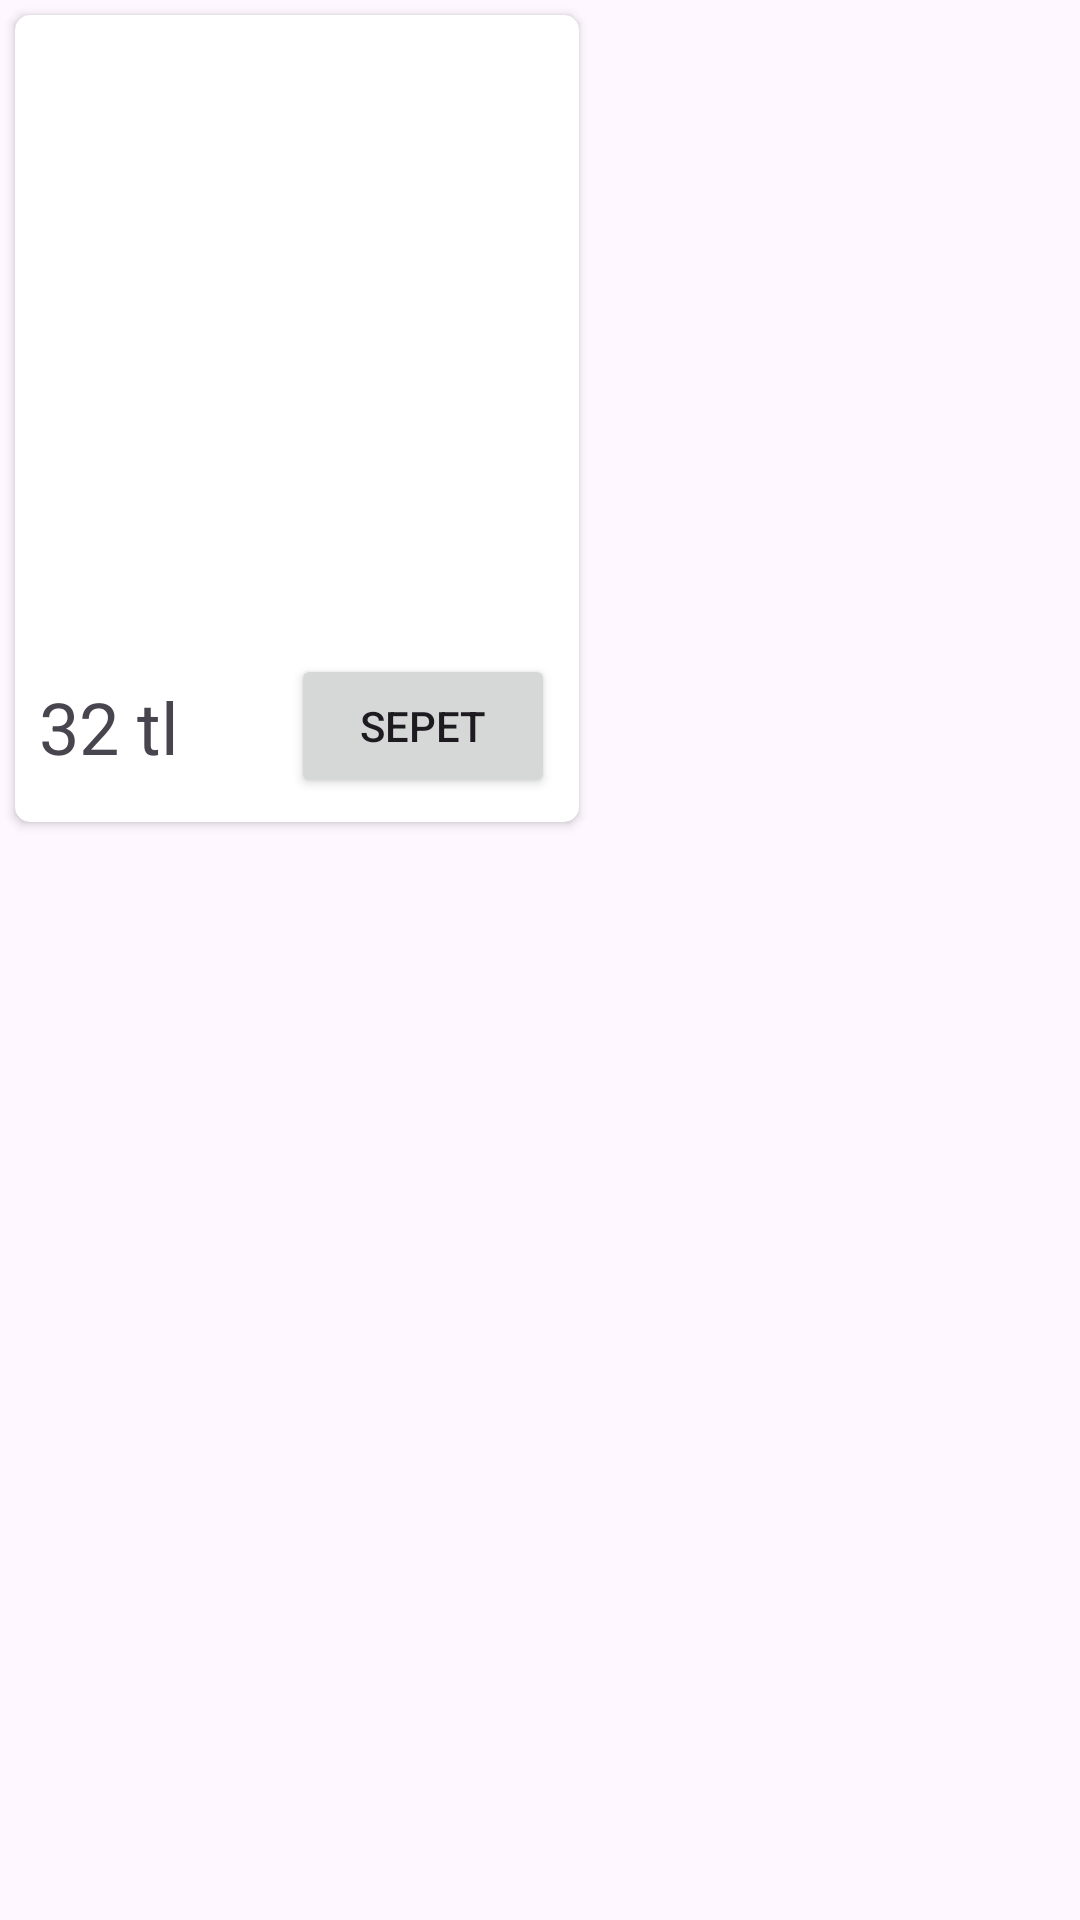

Here is an Android app screen rendered from its layout file. Give the layout XML and the strings, colors and styles it references.
<!-- AndroidManifest.xml: application theme Theme.FlimlerPA -->
<!-- res/layout/card_tasarim.xml -->
<?xml version="1.0" encoding="utf-8"?>
<LinearLayout xmlns:android="http://schemas.android.com/apk/res/android"
    xmlns:app="http://schemas.android.com/apk/res-auto"
    xmlns:tools="http://schemas.android.com/tools"
    android:orientation="vertical"
    android:layout_width="match_parent"
    android:layout_height="match_parent">

    <androidx.cardview.widget.CardView
        android:id="@+id/card"
        android:layout_width="wrap_content"
        android:layout_height="wrap_content"
        android:layout_margin="5dp"
        app:cardCornerRadius="5dp">

        <androidx.constraintlayout.widget.ConstraintLayout
            android:layout_width="wrap_content"
            android:layout_height="wrap_content">

            <ImageView
                android:id="@+id/imageViewFilm"
                android:layout_width="188dp"
                android:layout_height="205dp"
                app:srcCompat="@drawable/hobbit"
                tools:layout_editor_absoluteX="-4dp"
                tools:layout_editor_absoluteY="-16dp" />

            <TextView
                android:id="@+id/textViewFiyat"
                android:layout_width="wrap_content"
                android:layout_height="wrap_content"
                android:layout_marginStart="8dp"
                android:layout_marginTop="8dp"
                android:layout_marginBottom="8dp"
                android:text="32 tl"
                android:textSize="24sp"
                app:layout_constraintBottom_toBottomOf="parent"
                app:layout_constraintStart_toStartOf="parent"
                app:layout_constraintTop_toBottomOf="@+id/imageViewFilm" />

            <Button
                android:id="@+id/sepeteEkle"
                android:layout_width="wrap_content"
                android:layout_height="wrap_content"
                android:layout_marginTop="8dp"
                android:layout_marginEnd="8dp"
                android:layout_marginBottom="8dp"
                android:text="Sepet"
                app:layout_constraintBottom_toBottomOf="parent"
                app:layout_constraintEnd_toEndOf="parent"
                app:layout_constraintTop_toBottomOf="@+id/imageViewFilm" />
        </androidx.constraintlayout.widget.ConstraintLayout>
    </androidx.cardview.widget.CardView>
</LinearLayout>
<!-- resources referenced by this layout -->
<resources>
  <style name="Theme.FlimlerPA" parent="Base.Theme.FlimlerPA" />
  <style name="Base.Theme.FlimlerPA" parent="Theme.Material3.DayNight.NoActionBar">
          
          
      </style>
</resources>
